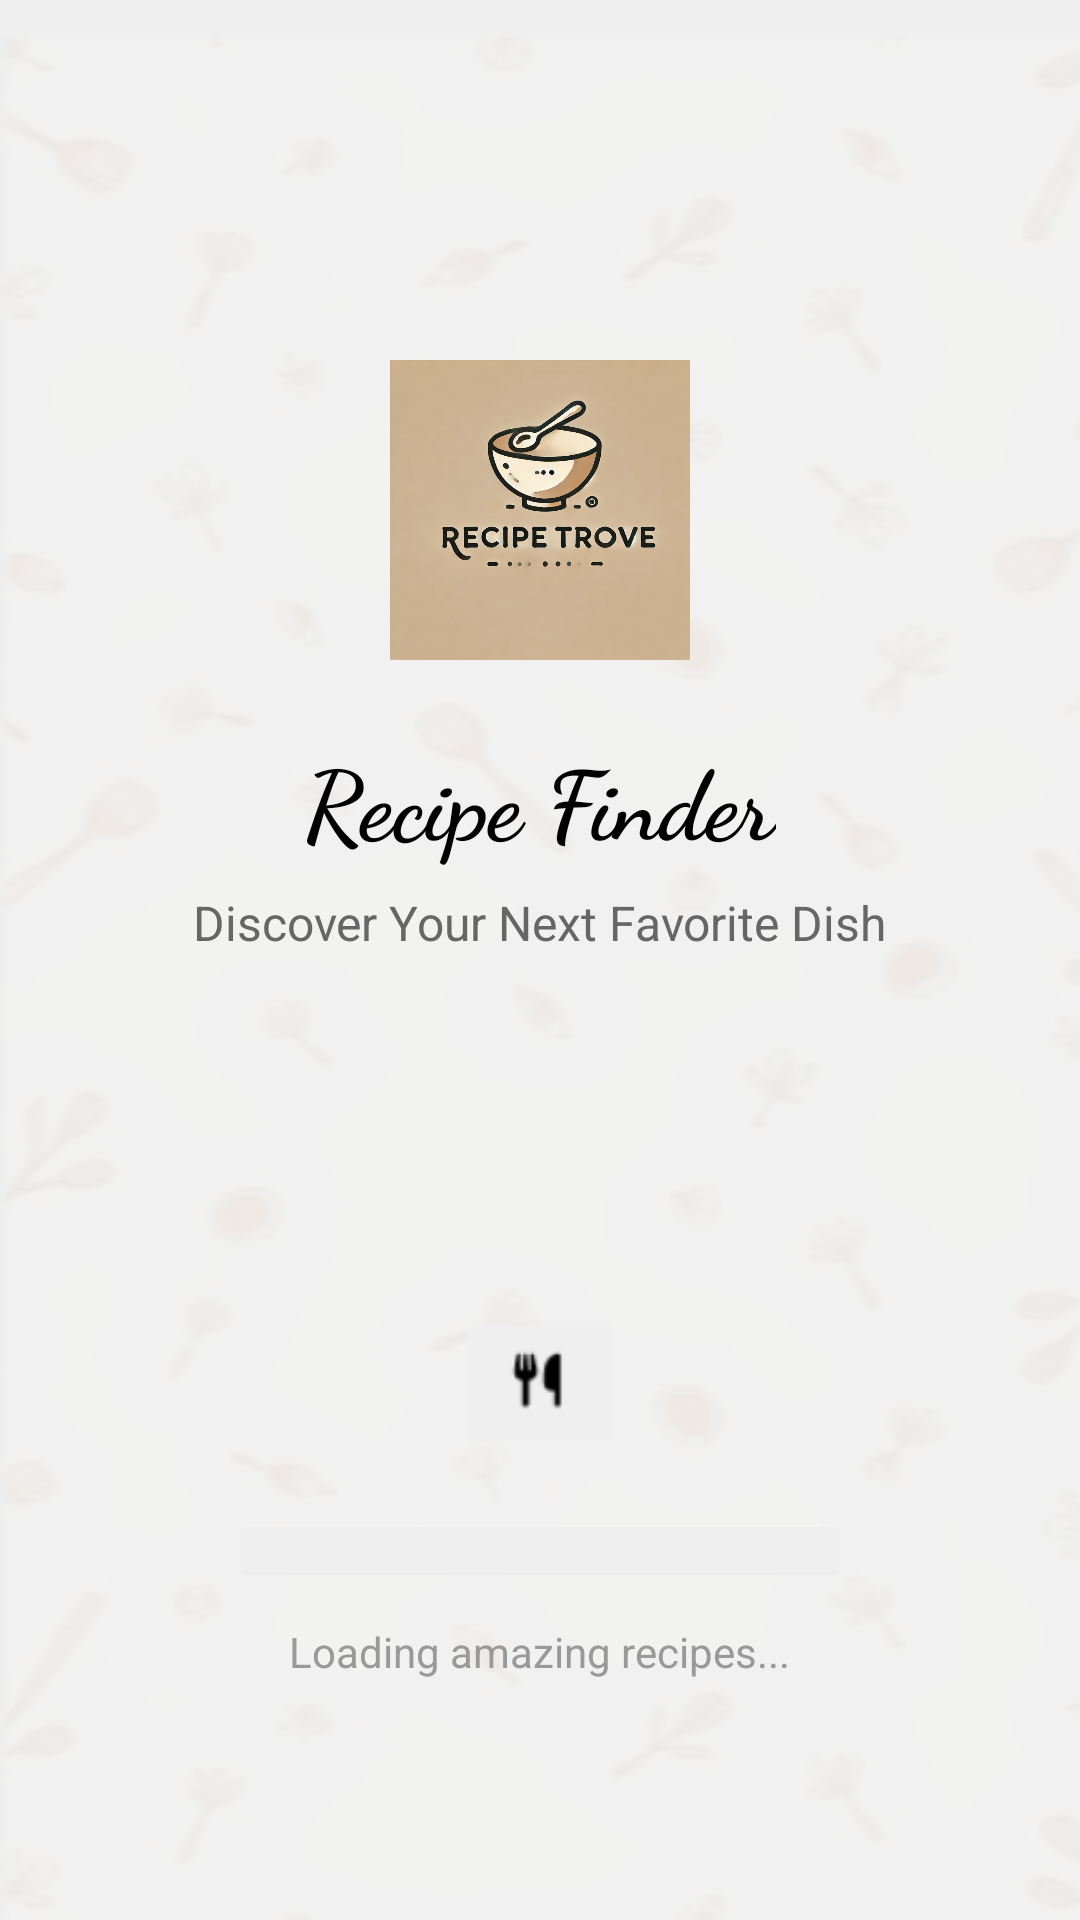

Android layout source for this screen:
<!-- AndroidManifest.xml: application theme Theme.MyApplication -->
<!-- res/layout/splash_screen.xml -->
<?xml version="1.0" encoding="utf-8"?>
<RelativeLayout xmlns:android="http://schemas.android.com/apk/res/android"
    android:layout_width="match_parent"
    android:layout_height="match_parent"
    android:background="@drawable/background_splash_screen">

    <ImageView
        android:id="@+id/logo"
        android:layout_width="100dp"
        android:layout_height="100dp"
        android:layout_centerHorizontal="true"
        android:layout_marginTop="120dp"
        android:background="@drawable/logo"
        android:padding="20dp"/>

    <TextView
        android:id="@+id/title"
        android:layout_width="wrap_content"
        android:layout_height="wrap_content"
        android:layout_below="@id/logo"
        android:layout_centerHorizontal="true"
        android:layout_marginTop="24dp"
        android:fontFamily="cursive"
        android:text="Recipe Finder"
        android:textColor="#000000"
        android:textSize="32sp"
        android:textStyle="bold" />

    <TextView
        android:id="@+id/subtitle"
        android:layout_width="wrap_content"
        android:layout_height="wrap_content"
        android:layout_below="@id/title"
        android:layout_centerHorizontal="true"
        android:layout_marginTop="8dp"
        android:text="Discover Your Next Favorite Dish"
        android:textColor="#666666"
        android:textSize="16sp" />

    <LinearLayout
        android:id="@+id/bottom_container"
        android:layout_width="match_parent"
        android:layout_height="wrap_content"
        android:layout_alignParentBottom="true"
        android:layout_marginBottom="80dp"
        android:gravity="center"
        android:orientation="vertical">

        <ImageView
            android:id="@+id/splash_load_img"
            android:layout_width="48dp"
            android:layout_height="48dp"
            android:layout_centerInParent="true"
            android:src="@drawable/utensils" />

        <ProgressBar
            android:id="@+id/progress_bar"
            style="@style/Widget.AppCompat.ProgressBar.Horizontal"
            android:layout_width="200dp"
            android:layout_height="wrap_content"
            android:layout_marginTop="24dp"
            android:progressDrawable="@drawable/progress_drawable" />

        <TextView
            android:layout_width="wrap_content"
            android:layout_height="wrap_content"
            android:layout_marginTop="16dp"
            android:text="Loading amazing recipes..."
            android:textColor="#999999"
            android:textSize="14sp" />
    </LinearLayout>

</RelativeLayout>
<!-- resources referenced by this layout -->
<resources>
  <!-- drawable background_splash_screen: png bitmap (drawable, 29068 bytes) -->
  <!-- drawable logo: png bitmap (drawable, 353619 bytes) -->
  <!-- drawable progress_drawable (drawable) -->
  <?xml version="1.0" encoding="utf-8"?>
  <layer-list xmlns:android="http://schemas.android.com/apk/res/android">
      <item android:id="@android:id/background">
          <shape>
              <corners android:radius="2dp" />
              <solid android:color="#EEEEEE" />
          </shape>
      </item>
      <item android:id="@android:id/progress">
          <scale android:scaleWidth="100%">
              <shape>
                  <corners android:radius="2dp" />
                  <solid android:color="#000000" />
              </shape>
          </scale>
      </item>
  </layer-list>
  <!-- drawable utensils: png bitmap (drawable, 1102 bytes) -->
  <style name="Theme.MyApplication" parent="Base.Theme.MyApplication" />
  <style name="Base.Theme.MyApplication" parent="Theme.Material3.DayNight">
          
          <item name="colorPrimary">@color/my_light_primary</item>
          <item name="android:statusBarColor">@color/my_light_primary</item>
      </style>
  <color name="my_light_primary">#6200EE</color>
</resources>
